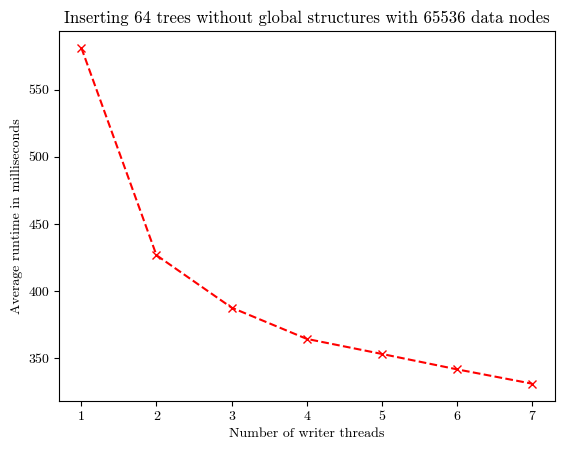

Generate this figure with matplotlib:

import matplotlib.pyplot as plt
from matplotlib import rcParams


# 64 trees
# 4096 * 16
# Run 1: 5.811821 s
# Run 2: 4.265906 s
# Run 3: 3.875301 s
# Run 4: 3.642500 s
# Run 5: 3.530235 s
# Run 6: 3.415571 s
# Run 7: 3.308656 s

average_time = [
    5.811821*100,
    4.265906*100,
    3.875301*100,
    3.642500*100,
    3.530235*100,
    3.415571*100,
    3.308656*100]


x = [
    1, 2, 3, 4, 5, 6, 7
]
# plt.rcParams['font.family'] = 'serif'
# plt.rcParams['font.serif'] = ['Computer Modern']

# Set the font family to Computer Modern Roman
rcParams['font.family'] = 'serif'
rcParams['font.serif'] = ['cmr10']

# Set the font path to the directory where your font files are located
# font_path = '/home/<user>/.fonts/cm-unicode-0.7.0/cmu-serif-roman.otf'

# Set the font properties for the plot
font_prop = {'family': 'serif', 'size': 12,
             'weight': 'normal', 'style': 'normal'}


# x = range(0, len(average_time))
plt.xlabel("Number of writer threads")
plt.ylabel("Average runtime in milliseconds")
plt.title(
    "Inserting 64 trees without global structures with 65536 data nodes")
# the 20 worst runs are bulk loadings
plt.xticks(x)
plt.plot(x, average_time, color='red', marker='x', linestyle='dashed')
plt.show()
